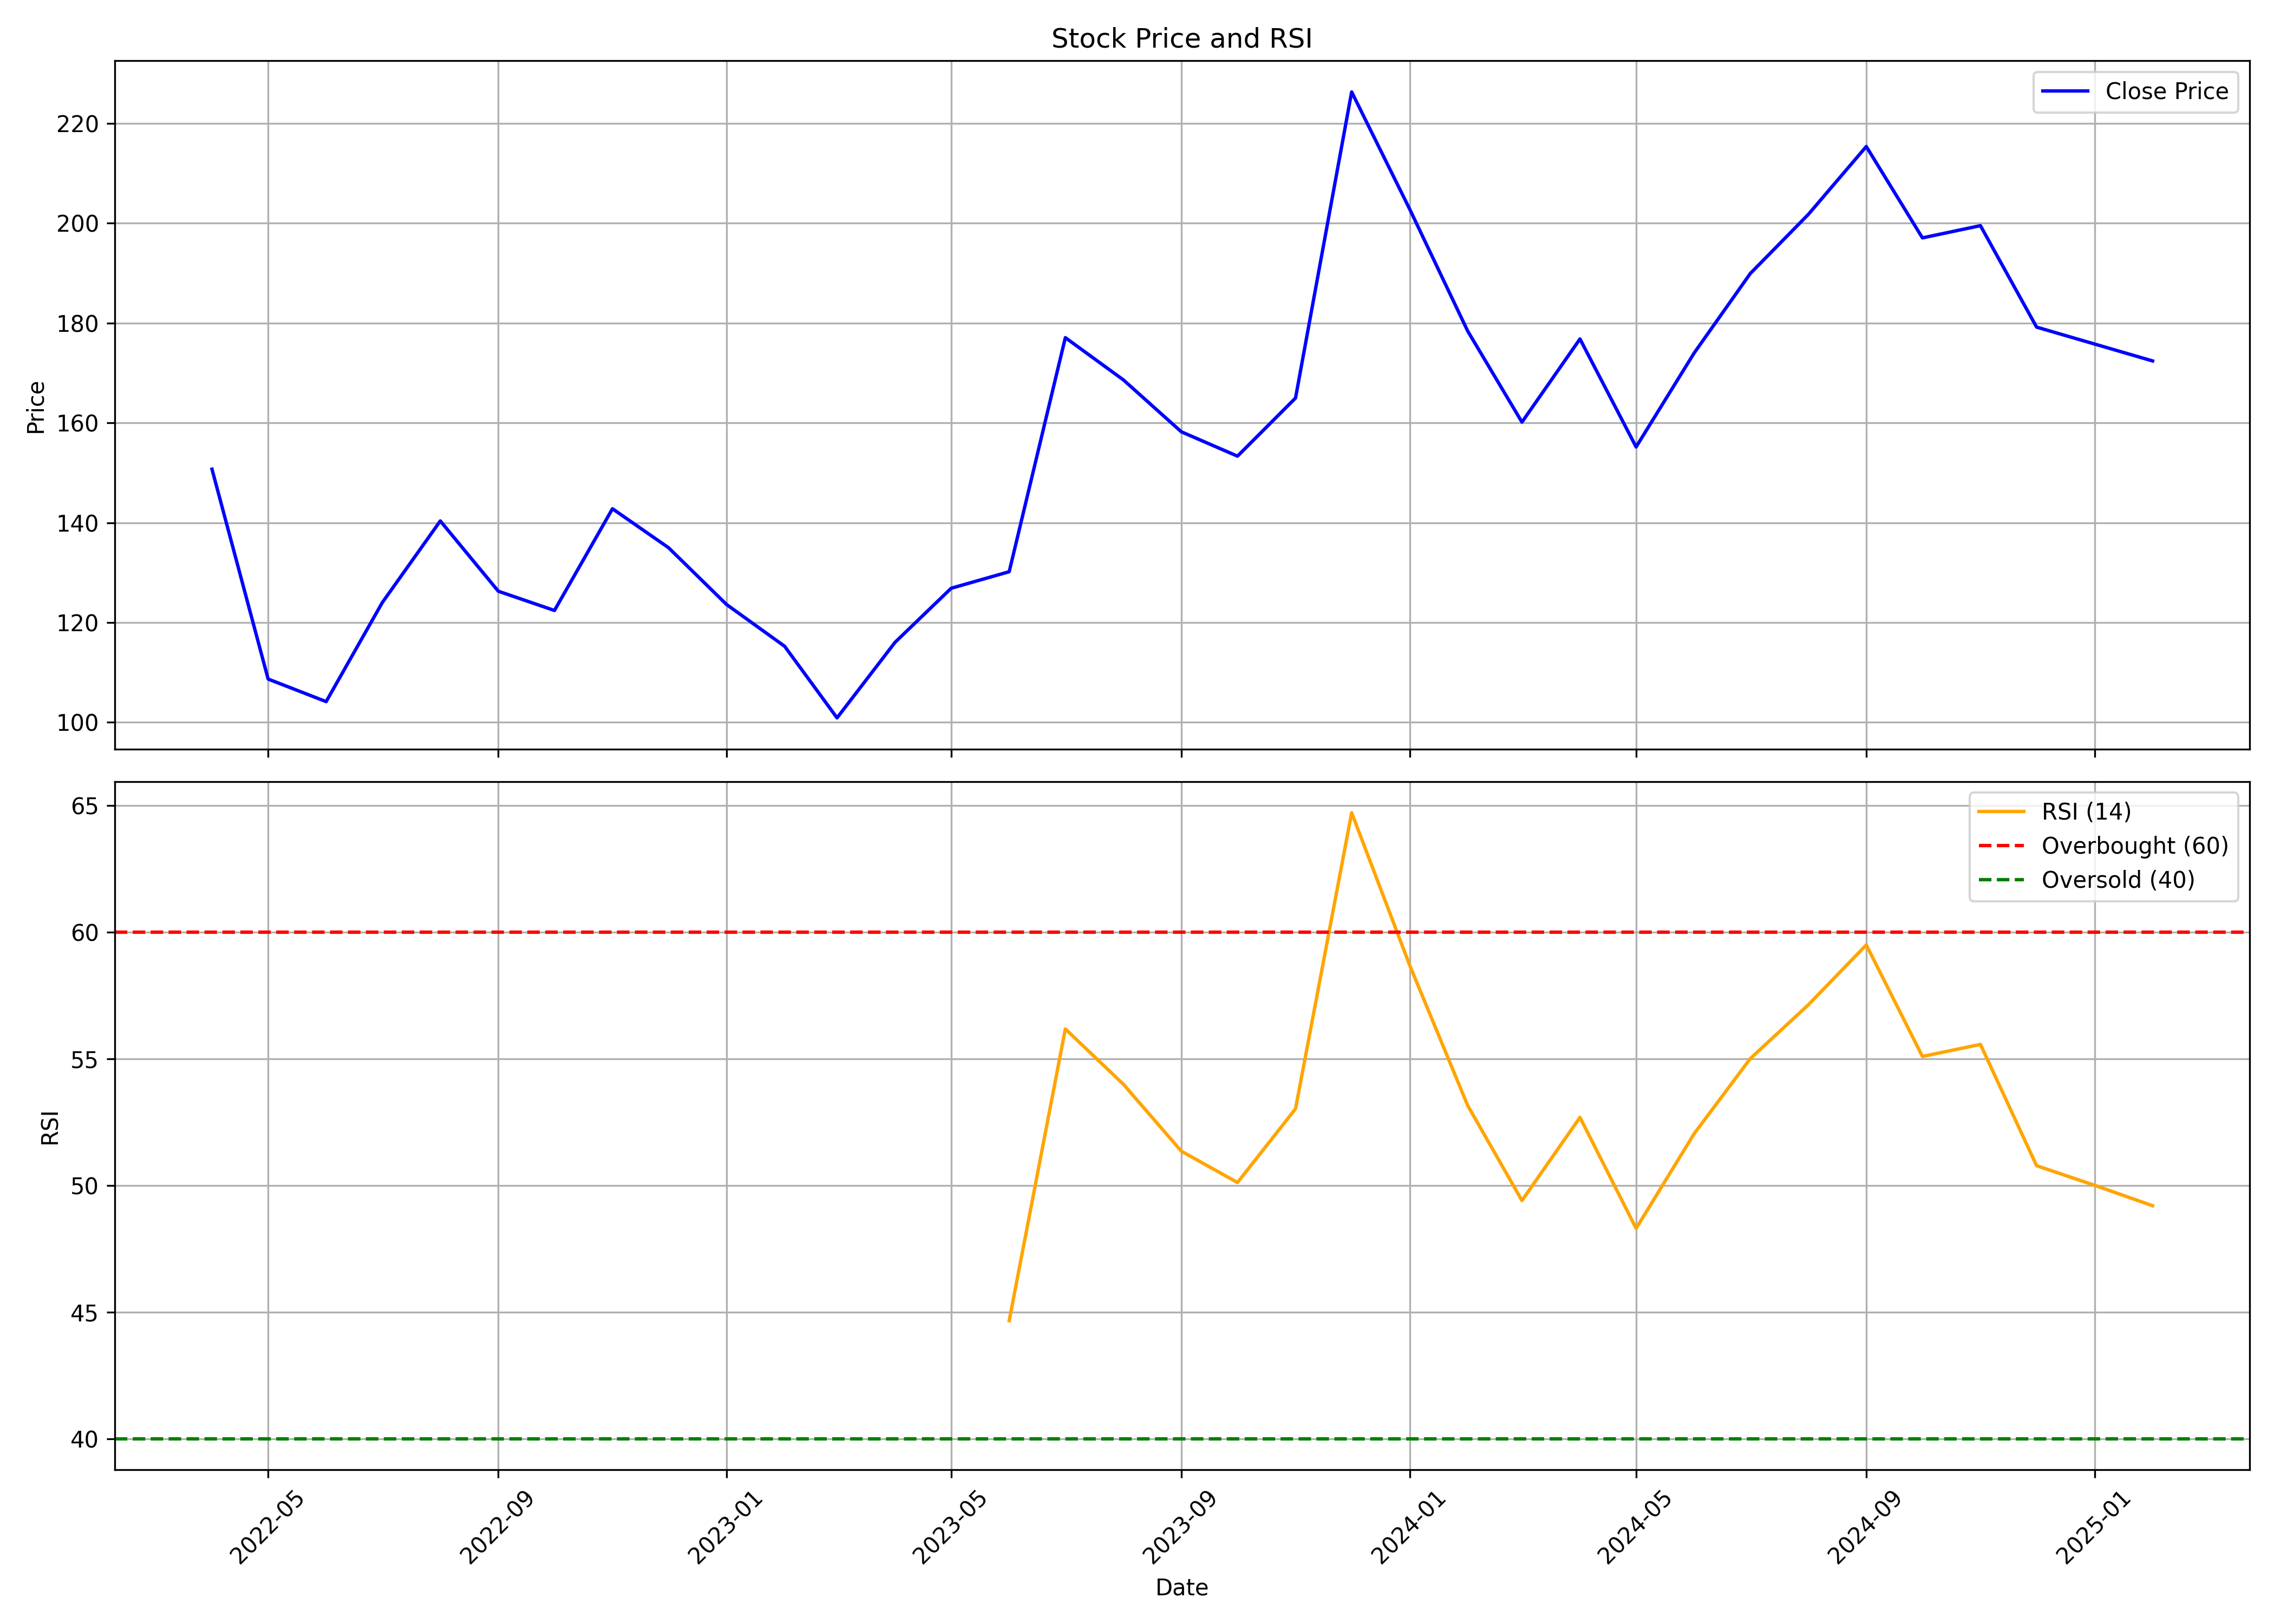

Data behind this chart, as committed beside it:
, date, symbol, open, high, low, close, volume, rsi
0, 2022-04-01, INDOBORAX, 141.5, 181.4, 139.8, 150.7, 1129104, 
1, 2022-05-01, INDOBORAX, 143.1, 157.2, 107.6, 108.7, 941170, 
2, 2022-06-01, INDOBORAX, 110.8, 116.7, 93.44, 104.1, 733030, 
3, 2022-07-01, INDOBORAX, 106.1, 131.9, 101.6, 124, 956197, 
4, 2022-08-01, INDOBORAX, 124, 152.3, 117.6, 140.4, 2183596, 
5, 2022-09-01, INDOBORAX, 140.6, 148.9, 123, 126.3, 1643665, 
6, 2022-10-01, INDOBORAX, 128.5, 132.6, 119.8, 122.4, 408952, 
7, 2022-11-01, INDOBORAX, 123.7, 157.2, 121.7, 142.8, 2022415, 
8, 2022-12-01, INDOBORAX, 144.4, 155.4, 120, 135, 865744, 
9, 2023-01-01, INDOBORAX, 135.1, 140.6, 120, 123.6, 447846, 
10, 2023-02-01, INDOBORAX, 123.6, 137.5, 110.8, 115.2, 1171081, 
11, 2023-03-01, INDOBORAX, 116.6, 118.7, 95.44, 100.9, 569034, 
12, 2023-04-01, INDOBORAX, 102, 118.7, 98.16, 116, 531399, 
13, 2023-05-01, INDOBORAX, 116, 136.6, 113.8, 126.9, 2141638, 
14, 2023-06-01, INDOBORAX, 127.7, 134.4, 120.4, 130.2, 2024878, 44.66
15, 2023-07-01, INDOBORAX, 132, 189.5, 121.6, 177.1, 8053754, 56.17
16, 2023-08-01, INDOBORAX, 176.2, 190, 150.1, 168.6, 3052861, 53.99
17, 2023-09-01, INDOBORAX, 173, 181.1, 157.2, 158.2, 731158, 51.35
18, 2023-10-01, INDOBORAX, 158.2, 165.8, 149.7, 153.3, 500389, 50.11
19, 2023-11-01, INDOBORAX, 155.2, 174.1, 145.4, 165, 1113201, 53.02
20, 2023-12-01, INDOBORAX, 169, 233.8, 165.4, 226.3, 10331099, 64.7
21, 2024-01-01, INDOBORAX, 227.4, 236.8, 195.4, 202.8, 2365259, 58.69
22, 2024-02-01, INDOBORAX, 202.7, 204.3, 169.2, 178.4, 2783806, 53.15
23, 2024-03-01, INDOBORAX, 179.6, 181.5, 145.3, 160.1, 1627114, 49.4
24, 2024-04-01, INDOBORAX, 160.7, 187.3, 160.7, 176.8, 1708146, 52.68
25, 2024-05-01, INDOBORAX, 176.8, 182.1, 151.7, 155.2, 1157900, 48.3
26, 2024-06-01, INDOBORAX, 159.4, 183.5, 143.1, 174, 1753835, 52.04
27, 2024-07-01, INDOBORAX, 174.1, 214.8, 173.6, 189.9, 6983551, 55
28, 2024-08-01, INDOBORAX, 191, 213.8, 174.2, 201.8, 2857803, 57.12
29, 2024-09-01, INDOBORAX, 204.9, 262.6, 204.4, 215.4, 14482856, 59.49
30, 2024-10-01, INDOBORAX, 217.6, 219.4, 181.6, 197.1, 2622946, 55.09
31, 2024-11-01, INDOBORAX, 198.6, 210.9, 171.5, 199.5, 3555434, 55.56
32, 2024-12-01, INDOBORAX, 198.1, 214.0, 177.9, 179.2, 2123774, 50.77
33, 2025-01-01, INDOBORAX, 180.9, 187.5, 155.2, 175.8, 1129608, 50
34, 2025-02-01, INDOBORAX, 172.4, 177, 168.8, 172.4, 146408, 49.19
